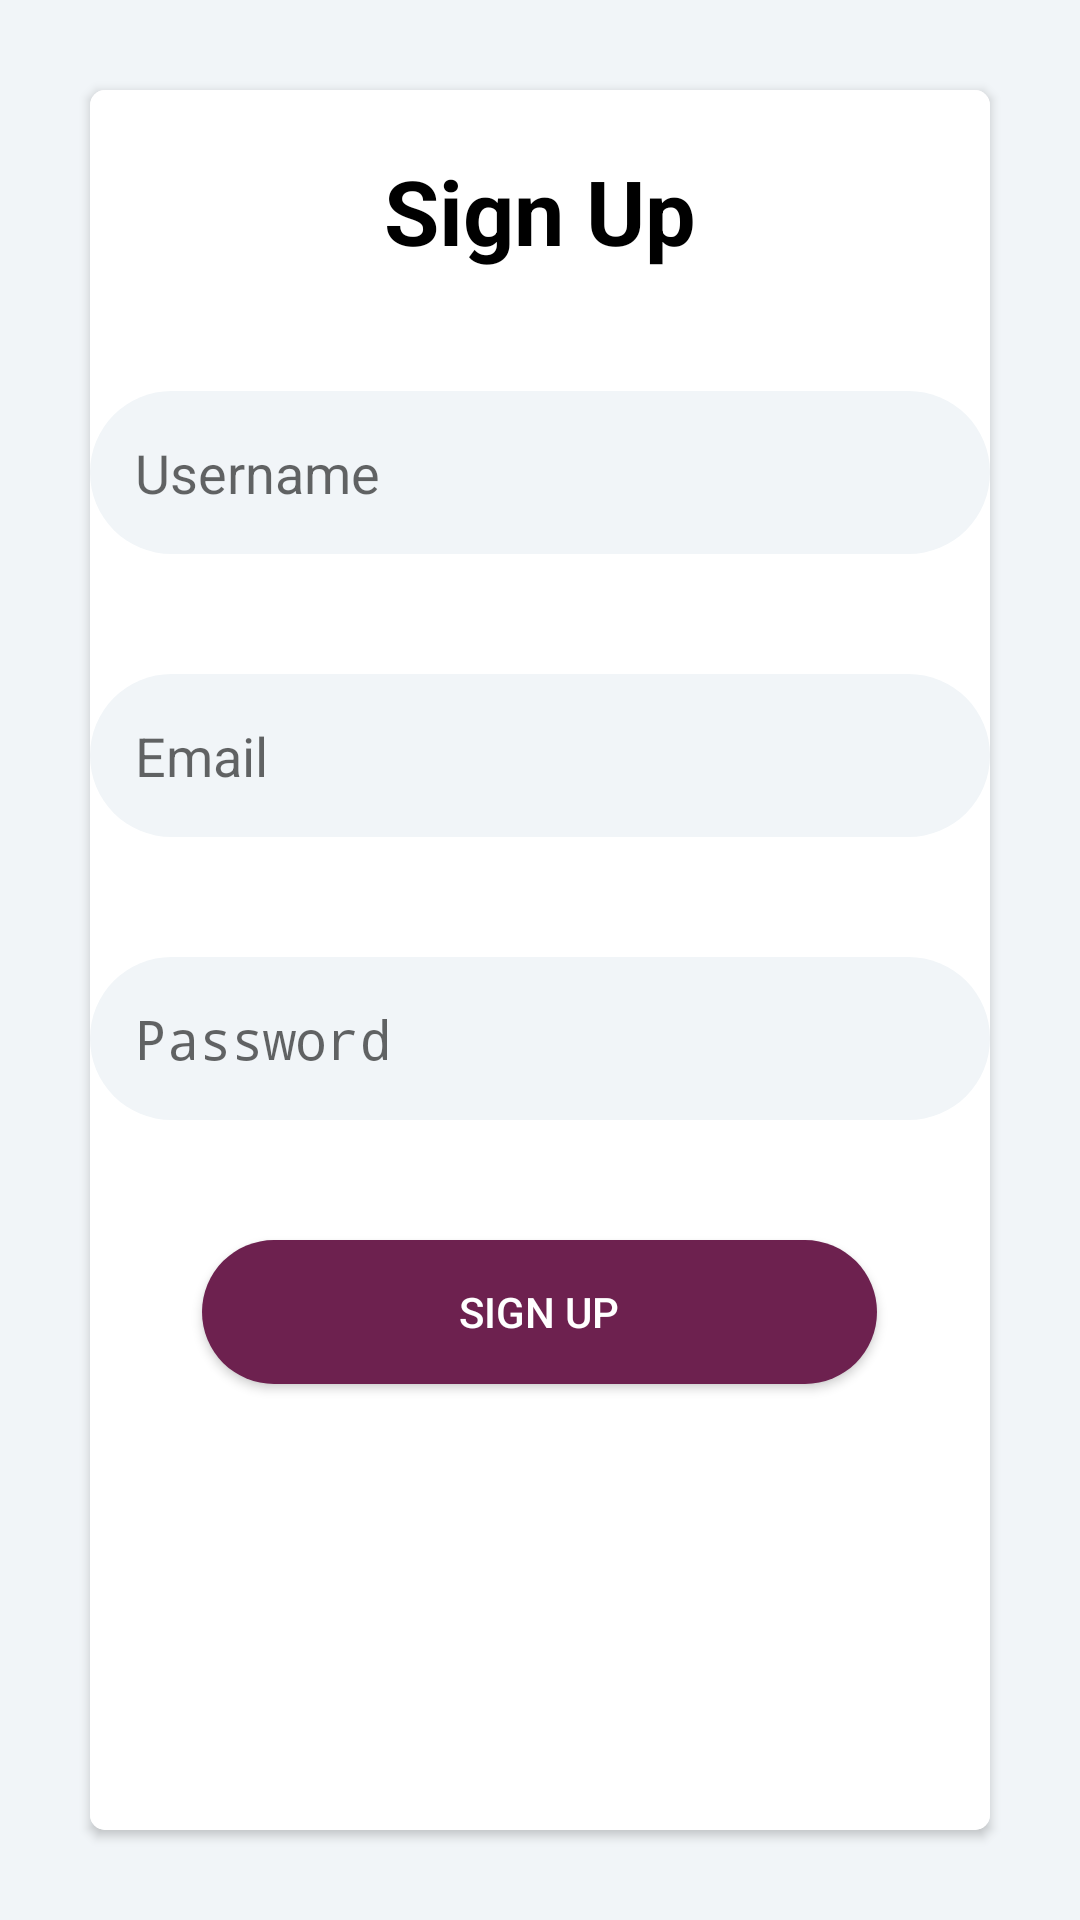

Android layout source for this screen:
<!-- AndroidManifest.xml: application theme AppTheme -->
<!-- res/layout/activity_sign_up.xml -->
<?xml version="1.0" encoding="utf-8"?>
<LinearLayout xmlns:android="http://schemas.android.com/apk/res/android"
    xmlns:app="http://schemas.android.com/apk/res-auto"
    xmlns:tools="http://schemas.android.com/tools"
    android:layout_width="match_parent"
    android:layout_height="match_parent"
    android:background="@color/azur"
    android:orientation="vertical"
    tools:context=".SignUpActivity">

    <androidx.cardview.widget.CardView
        android:layout_width="match_parent"
        android:layout_height="match_parent"
        android:layout_margin="30dp"
        app:cardCornerRadius="5dp"
        app:cardBackgroundColor="@color/white">
        <ImageView
            android:src="@drawable/login_background_gradient"
            android:layout_width="match_parent"
            android:layout_height="match_parent"
            android:scaleType="fitXY"/>
        <LinearLayout
            android:layout_width="match_parent"
            android:layout_height="match_parent"
            android:orientation="vertical">

            <TextView
                android:id="@+id/signUpTextView"
                android:layout_width="wrap_content"
                android:layout_height="wrap_content"
                android:layout_gravity="center_horizontal"
                android:layout_marginTop="20dp"
                android:text="@string/sign_up"
                android:textColor="@color/black"
                android:textSize="30sp"
                android:textStyle="bold" />

            <EditText
                android:id="@+id/usernameSignUpEditText"
                android:layout_width="300dp"
                android:layout_height="wrap_content"
                android:layout_gravity="center_horizontal"
                android:layout_marginTop="40dp"
                android:background="@drawable/edittextstyle"
                android:hint="@string/username"
                android:inputType="textPersonName" />

            <EditText
                android:id="@+id/emailSignUpEditText"
                android:layout_width="300dp"
                android:layout_height="wrap_content"
                android:layout_gravity="center_horizontal"
                android:layout_marginTop="40dp"
                android:background="@drawable/edittextstyle"
                android:hint="@string/email"
                android:inputType="textEmailAddress" />

            <EditText
                android:id="@+id/passwordSignUpEditText"
                android:layout_width="300dp"
                android:layout_height="wrap_content"
                android:layout_gravity="center_horizontal"
                android:layout_marginTop="40dp"
                android:background="@drawable/edittextstyle"
                android:hint="@string/password"
                android:inputType="textPassword" />

            <Button
                android:id="@+id/signUpButton"
                android:layout_width="225dp"

                android:layout_height="wrap_content"
                android:layout_gravity="center_horizontal"
                android:layout_marginTop="40dp"
                android:background="@drawable/rounded_login_button"
                android:text="@string/sign_up"
                android:textColor="@color/white" />
        </LinearLayout>
    </androidx.cardview.widget.CardView>
</LinearLayout>
<!-- resources referenced by this layout -->
<resources>
  <color name="azur">#f1f5f8</color>
  <color name="black">#000000</color>
  <color name="white">#FFFFFF </color>
  <!-- drawable edittextstyle (drawable) -->
  <?xml version="1.0" encoding="utf-8"?>
  <shape xmlns:android="http://schemas.android.com/apk/res/android"
      android:shape="rectangle">
  
      <solid android:color="@color/azur"></solid>
      <corners android:radius="70dp"></corners>
      <padding android:top="15dp" android:right="15dp" android:left="15dp" android:bottom="15dp"/>
  
  
  
  </shape>
  <!-- drawable login_background_gradient (drawable) -->
  <?xml version="1.0" encoding="utf-8"?>
  <shape xmlns:android="http://schemas.android.com/apk/res/android"
      android:shape="rectangle">
      <gradient
          android:startColor="#FFFFFF"
          android:centerColor="#FFFFFF"
          android:endColor="#FFFFFF"
          android:angle="0" />
      <corners
          android:radius="0dp"/>
  </shape>
  <!-- drawable rounded_login_button (drawable) -->
  <?xml version="1.0" encoding="utf-8"?>
  <shape xmlns:android="http://schemas.android.com/apk/res/android"
      android:shape="rectangle">
  
      <solid android:color="@color/loginButtonColor"></solid>
      <corners android:radius="70dp"></corners>
  
  
  </shape>
  <string name="email">Email</string>
  <string name="password">Password</string>
  <string name="sign_up">Sign Up</string>
  <string name="username">Username</string>
  <style name="AppTheme" parent="Theme.AppCompat.Light.NoActionBar">
          
          <item name="colorPrimary">@color/colorPrimary</item>
          <item name="colorPrimaryDark">@color/colorPrimaryDark</item>
          <item name="colorAccent">@color/colorAccent</item>
      </style>
  <color name="loginButtonColor">#6D214F</color>
  <color name="colorPrimary">#008577</color>
  <color name="colorPrimaryDark">#000000</color>
  <color name="colorAccent">#D81B60</color>
</resources>
